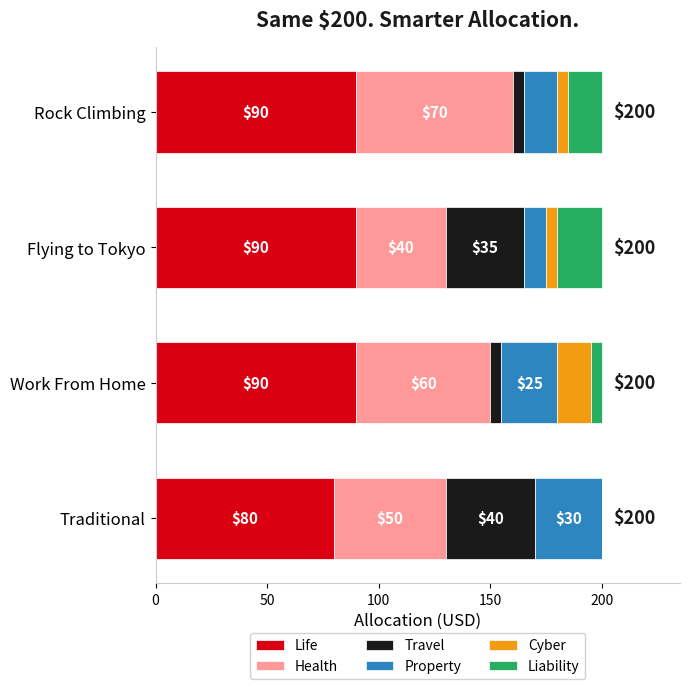

The script that saved this image: (Note: this script raises an exception after producing the figure.)
"""
Chart for Section 3: Dynamic Allocation
Tall single-column layout, big fonts, no overlapping
"""
import matplotlib.pyplot as plt
import numpy as np

scenarios = ['Traditional', 'Work From Home', 'Flying to Tokyo', 'Rock Climbing']

categories = ['Life', 'Health', 'Travel', 'Property', 'Cyber', 'Liability']
colors = ['#DB0011', '#FF9999', '#1A1A1A', '#2E86C1', '#F39C12', '#27AE60']

data = np.array([
    [80, 50, 40, 30, 0, 0],
    [90, 60, 5, 25, 15, 5],
    [90, 40, 35, 10, 5, 20],
    [90, 70, 5, 15, 5, 15],
])

fig, ax = plt.subplots(figsize=(7, 7))

bar_height = 0.6
y_pos = np.arange(len(scenarios))

left = np.zeros(len(scenarios))
for i, (cat, color) in enumerate(zip(categories, colors)):
    bars = ax.barh(y_pos, data[:, i], left=left, height=bar_height,
                   label=cat, color=color, edgecolor='white', linewidth=0.5)
    for j, (bar, val) in enumerate(zip(bars, data[:, i])):
        if val >= 25:
            ax.text(left[j] + val/2, y_pos[j], f'${val}',
                    ha='center', va='center', fontsize=11, color='white', fontweight='bold')
    left += data[:, i]

for j in range(len(scenarios)):
    ax.text(205, y_pos[j], '$200', ha='left', va='center', fontsize=13, fontweight='bold', color='#1A1A1A')

ax.set_xlabel('Allocation (USD)', fontsize=12)
ax.set_title('Same $200. Smarter Allocation.', fontsize=15, fontweight='bold', color='#1A1A1A', pad=15)
ax.set_yticks(y_pos)
ax.set_yticklabels(scenarios, fontsize=12)
ax.set_xlim(0, 235)
ax.spines['top'].set_visible(False)
ax.spines['right'].set_visible(False)
ax.spines['left'].set_color('#CCCCCC')
ax.spines['bottom'].set_color('#CCCCCC')

# Legend at bottom, below chart
ax.legend(loc='upper center', bbox_to_anchor=(0.5, -0.08), ncol=3,
          fontsize=10, framealpha=0.9, edgecolor='#CCCCCC')

plt.tight_layout()
plt.savefig('charts/chart2_dynamic_allocation.png', dpi=600, bbox_inches='tight', facecolor='white')
plt.close()
print("Chart 2 saved: charts/chart2_dynamic_allocation.png")
